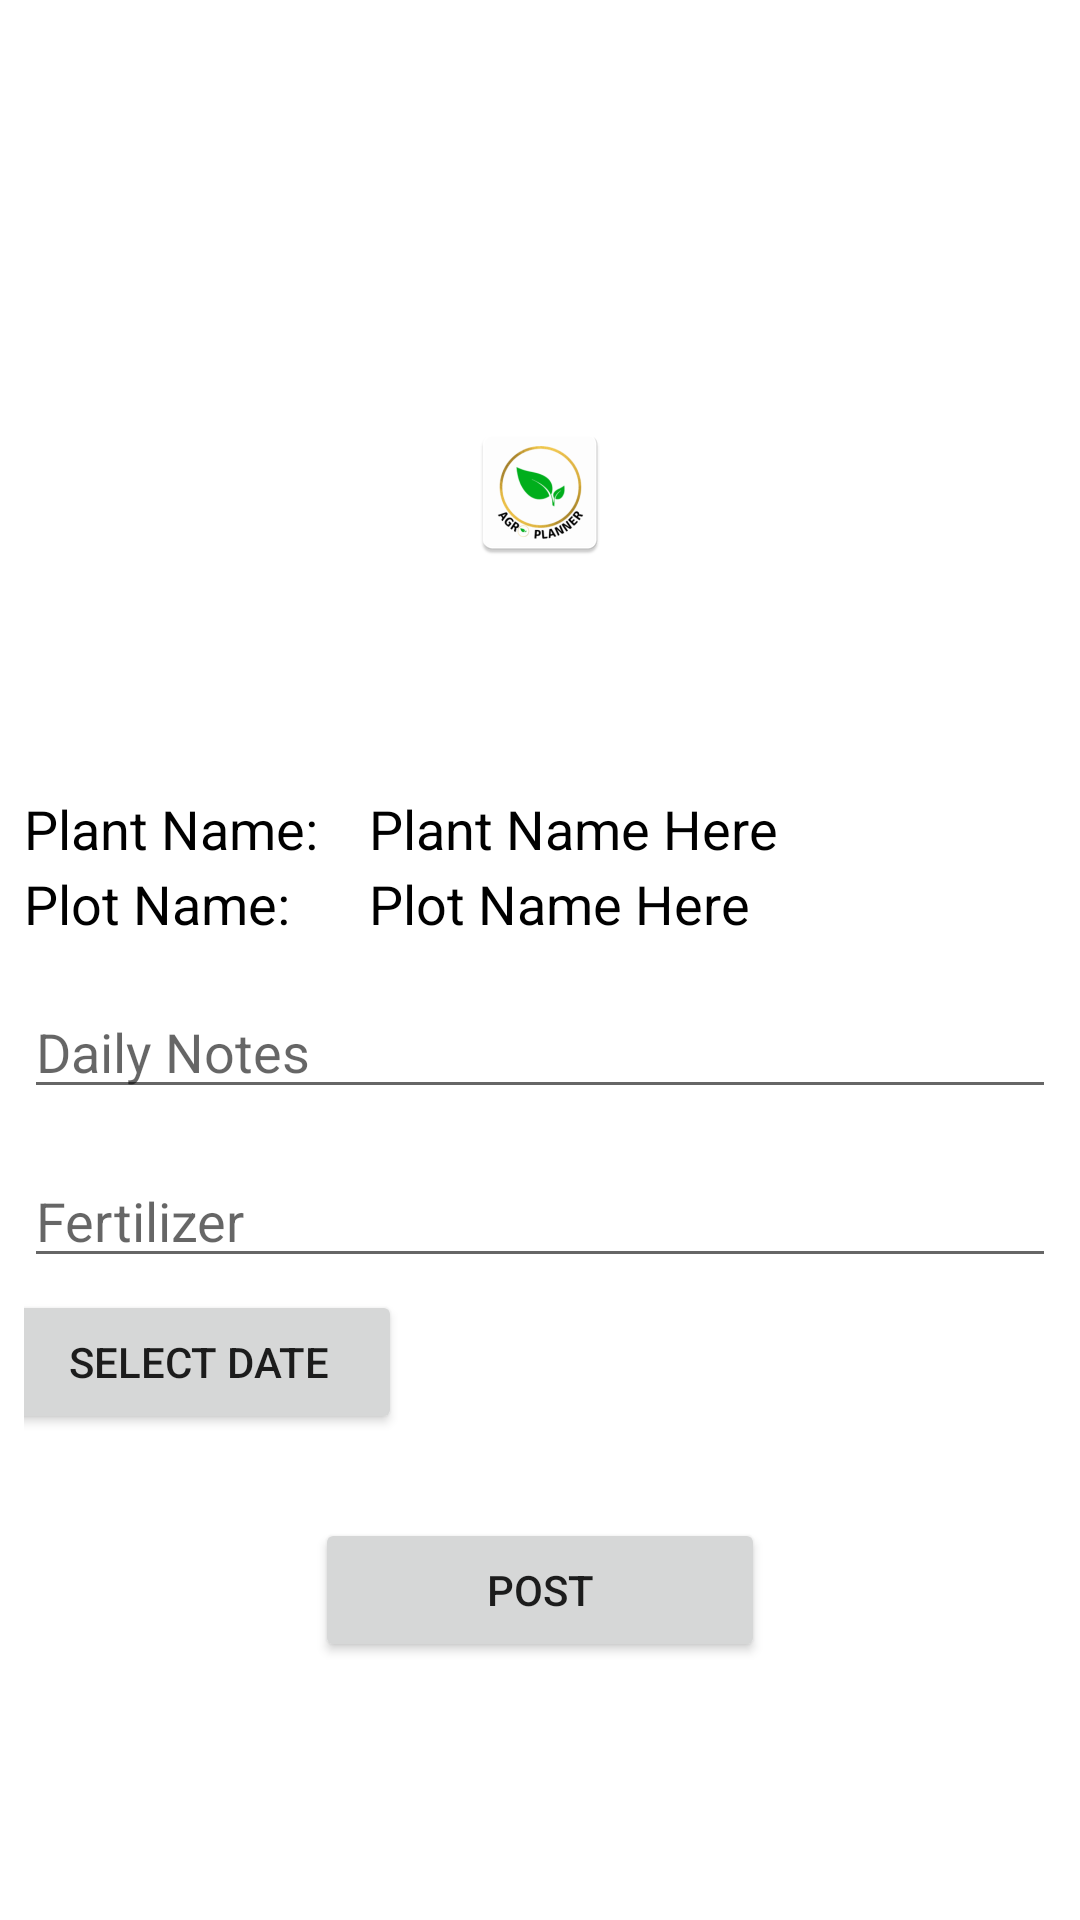

Write the Android layout XML for this screen, with the resource values it uses.
<!-- AndroidManifest.xml: application theme Theme.AgroPlanner -->
<!-- res/layout/activity_post_image.xml -->
<?xml version="1.0" encoding="utf-8"?>
<LinearLayout xmlns:android="http://schemas.android.com/apk/res/android"
    xmlns:app="http://schemas.android.com/apk/res-auto"
    xmlns:tools="http://schemas.android.com/tools"
    android:layout_width="match_parent"
    android:layout_height="match_parent"
    android:orientation="vertical"
    tools:context=".PostImage">

    <com.google.android.material.appbar.AppBarLayout
        android:id="@+id/bar"
        android:layout_width="match_parent"
        android:layout_height="wrap_content"
        android:background="?android:attr/windowBackground">

        <androidx.appcompat.widget.Toolbar
            android:id="@+id/toolbar"
            android:layout_width="match_parent"
            android:layout_height="wrap_content"
            android:background="?android:attr/windowBackground">

            <RelativeLayout
                android:layout_width="match_parent"
                android:layout_height="wrap_content">

                <ImageView
                    android:id="@+id/close"
                    android:layout_width="wrap_content"
                    android:layout_height="wrap_content"
                    android:layout_alignParentStart="true"
                    android:layout_alignParentLeft="true"
                    android:src="@drawable/ic_close"
                    android:onClick="CloseButton"/>

            </RelativeLayout>

        </androidx.appcompat.widget.Toolbar>
    </com.google.android.material.appbar.AppBarLayout>

    <LinearLayout
        android:layout_width="match_parent"
        android:layout_height="wrap_content"
        android:padding="8dp"
        android:orientation="vertical">

        <ImageView
            android:layout_width="match_parent"
            android:layout_height="200dp"
            android:scaleType="centerInside"
            android:layout_gravity="center"
            android:src="@mipmap/ic_launcher"
            android:id="@+id/image_added"/>

        <androidx.constraintlayout.widget.ConstraintLayout
            android:id="@+id/linearLayout1"
            android:layout_width="match_parent"
            android:layout_height="wrap_content">

            <TextView
                android:id="@+id/plont_name"
                android:layout_width="0dp"
                android:layout_height="wrap_content"
                android:text="Plant Name:"
                android:textColor="@color/black"
                android:textSize="18sp"
                app:layout_constraintStart_toStartOf="parent"
                app:layout_constraintTop_toTopOf="parent" />

            <TextView
                android:id="@+id/plont_name_load"
                android:layout_width="0dp"
                android:layout_height="wrap_content"
                android:layout_marginStart="115dp"
                android:layout_marginEnd="144dp"
                android:layout_marginBottom="25dp"
                android:text="Plant Name Here"
                android:textColor="@color/black"
                android:textSize="18sp"
                app:layout_constraintBottom_toBottomOf="parent"
                app:layout_constraintStart_toStartOf="parent"
                app:layout_constraintTop_toTopOf="parent" />

            <TextView
                android:id="@+id/plot_name"
                android:layout_width="0dp"
                android:layout_height="wrap_content"
                android:text="Plot Name:"
                android:textColor="@color/black"
                android:textSize="18sp"
                app:layout_constraintBottom_toBottomOf="parent"
                app:layout_constraintStart_toStartOf="parent" />

            <TextView
                android:id="@+id/plot_name_load"
                android:layout_width="0dp"
                android:layout_height="wrap_content"
                android:layout_marginStart="115dp"
                android:layout_marginTop="25dp"
                android:layout_marginEnd="153dp"
                android:text="Plot Name Here"
                android:textColor="@color/black"
                android:textSize="18sp"
                app:layout_constraintBottom_toBottomOf="parent"
                app:layout_constraintStart_toStartOf="parent"
                app:layout_constraintTop_toTopOf="parent" />

        </androidx.constraintlayout.widget.ConstraintLayout>

        <EditText
            android:layout_width="match_parent"
            android:layout_height="wrap_content"
            android:layout_marginTop="15dp"
            android:hint="Daily Notes"
            android:id="@+id/description"
            android:maxLines="5"/>

        <EditText
            android:layout_width="match_parent"
            android:layout_height="wrap_content"
            android:layout_marginTop="15dp"
            android:hint="Fertilizer"
            android:id="@+id/fertilizer"
            android:maxLines="5"/>

        <androidx.constraintlayout.widget.ConstraintLayout
            android:id="@+id/linearLayout"
            android:layout_width="match_parent"
            android:layout_height="wrap_content">

            <Button
                android:id="@+id/date_button"
                android:layout_width="135dp"
                android:layout_height="wrap_content"
                android:layout_marginStart="16dp"
                android:layout_marginTop="4dp"
                android:layout_marginEnd="244dp"
                android:text="Select Date"
                app:layout_constraintBottom_toBottomOf="parent"
                app:layout_constraintEnd_toEndOf="parent"
                app:layout_constraintStart_toStartOf="parent"
                app:layout_constraintTop_toTopOf="parent" />

            <TextView
                android:id="@+id/date_text"
                android:layout_width="wrap_content"
                android:layout_height="wrap_content"
                android:textColor="#000"
                android:textSize="20sp"
                app:layout_constraintBottom_toBottomOf="parent"
                app:layout_constraintEnd_toEndOf="parent"
                app:layout_constraintHorizontal_bias="0.584"
                app:layout_constraintStart_toStartOf="parent"
                app:layout_constraintTop_toTopOf="parent"
                app:layout_constraintVertical_bias="0.52" />

        </androidx.constraintlayout.widget.ConstraintLayout>
    </LinearLayout>

    <Button
        android:id="@+id/post"
        android:layout_width="150dp"
        android:layout_height="wrap_content"
        android:layout_gravity="center"
        android:layout_marginTop="20dp"
        android:text="Post" />
</LinearLayout>
<!-- resources referenced by this layout -->
<resources>
  <color name="black">#FF000000</color>
  <!-- mipmap ic_launcher: png bitmap (mipmap-hdpi, 3656 bytes) -->
  <style name="Theme.AgroPlanner" parent="Theme.MaterialComponents.DayNight.NoActionBar">
          
          <item name="colorPrimary">@color/primary</item>
          <item name="colorPrimaryVariant">@color/purple_700</item>
          <item name="colorOnPrimary">@color/white</item>
          
          <item name="colorSecondary">@color/teal_200</item>
          <item name="colorSecondaryVariant">@color/teal_700</item>
          <item name="colorOnSecondary">@color/black</item>
          
          <item name="android:statusBarColor" tools:targetApi="l">?attr/colorPrimaryVariant</item>
          
      </style>
  <color name="primary">#226402</color>
  <color name="purple_700">#FF3700B3</color>
  <color name="white">#FFFFFFFF</color>
  <color name="teal_200">#FF03DAC5</color>
  <color name="teal_700">#FF018786</color>
</resources>
